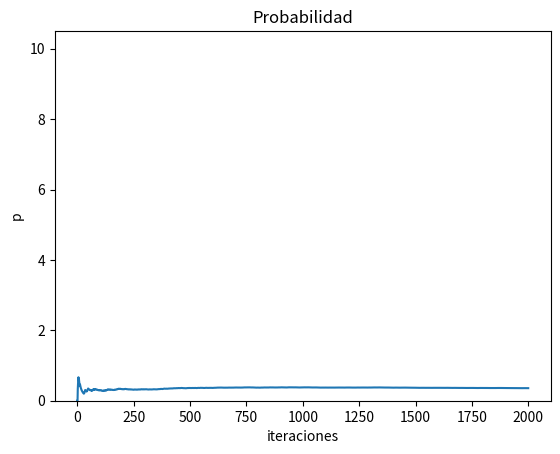

Python code for this plot:
from math import comb
p=comb(3,2)*(0.5)**2*(0.5)
print(p)
#print(''L'''L''L'''''L'''''L'''L''L'''''L''))





import numpy as np
import random
import matplotlib.pyplot as plt

def volados(n):
    caras = 0
    for i in range(n):
        u = random.uniform(0,1)
        if u <= 0.5:
            caras += 1
    return caras

def caras(m):
    favorable = 0
    if volados(3) == m:
        favorable +=1
    return favorable

def experimento(iteraciones):
    i = 0
    favorables=0
    Lista = []
    while i <= iteraciones:
        favorables = favorables + caras(2)
        i += 1
        probabilidad = favorables/i
        Lista.append(probabilidad)
    return Lista

exp = experimento(2000)

np.mean(exp)

plt.plot(exp)
plt.xlabel('iteraciones')
plt.ylabel('p')
plt.title('Probabilidad de obtener 2 caras')
plt.show()

def simulacion_caras(repeticiones):
    List = []
    for i in range(repeticiones):
        List.append(np.mean(experimento(1000)))
    return List

simulacion = simulacion_caras(50)

plt.hist(simulacion)
plt.xlabel('iteraciones')
plt.ylabel('p')
plt.title('Probabilidad')
plt.show()

np.mean(simulacion), np.var(simulacion), np.std(simulacion)

